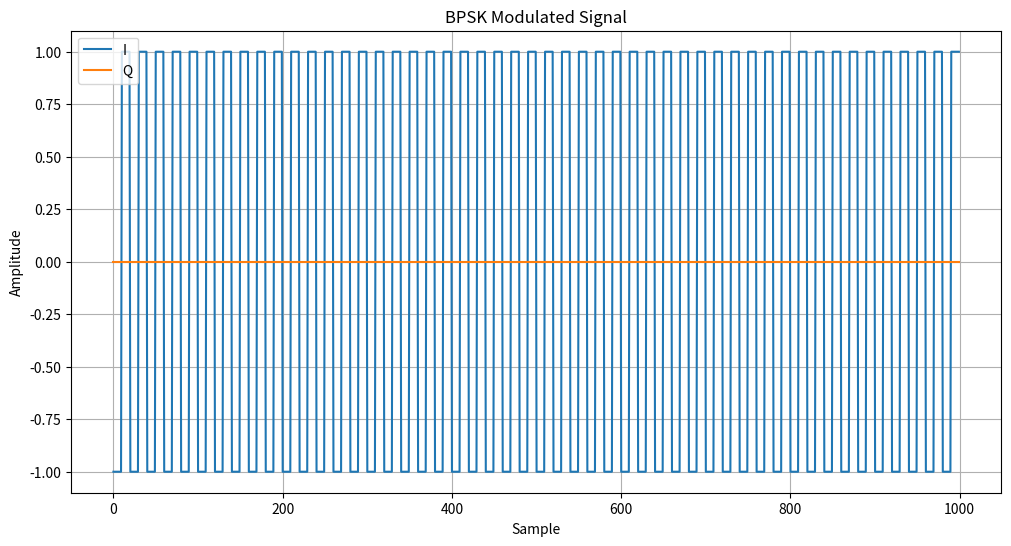

Write the Python code that produced this figure.
#!/usr/bin/env python3
# -*- coding: utf-8 -*-
"""
BPSK変調/復調のテスト
1Mbps, BPSK変調
"""

import numpy as np
import logging
import os
from datetime import datetime
import matplotlib.pyplot as plt

# ロギング設定
logging.basicConfig(
    level=logging.INFO,
    format='%(asctime)s - %(name)s - %(levelname)s - %(message)s'
)
logger = logging.getLogger("iq_test")

class BPSKModulator:
    """BPSK変調器クラス"""
    
    def __init__(self, sample_rate=10e6, symbol_rate=1e6):
        """
        初期化
        Args:
            sample_rate (float): サンプリングレート [Hz]
            symbol_rate (float): シンボルレート [bps]
        """
        self.sample_rate = sample_rate
        self.symbol_rate = symbol_rate
        self.samples_per_symbol = int(sample_rate / symbol_rate)
        logger.info(f"BPSKModulator initialized:")
        logger.info(f"  Sample rate: {sample_rate} Hz")
        logger.info(f"  Symbol rate: {symbol_rate} bps")
        logger.info(f"  Samples per symbol: {self.samples_per_symbol}")
    
    def modulate(self, data):
        """
        BPSK変調を実行
        Args:
            data (bytearray): 入力データ
        Returns:
            tuple: (I信号, Q信号)
        """
        try:
            # バイト列をビット列に変換（MSB first）
            bits = np.unpackbits(np.frombuffer(data, dtype=np.uint8))
            logger.info(f"Input data: {len(data)} bytes, {len(bits)} bits")
            
            # デバッグ: 最初の数ビットを表示
            logger.info(f"First 16 bits: {bits[:16]}")
            
            # 各ビットをシンボルに変換（0→-1, 1→1）
            symbols = 2 * bits.astype(np.float32) - 1
            
            # デバッグ: 最初の数シンボルを表示
            logger.info(f"First 16 symbols: {symbols[:16]}")
            
            # シンボルをサンプルに変換（シンボルレートからサンプリングレートに）
            i_samples = np.repeat(symbols, self.samples_per_symbol)
            q_samples = np.zeros_like(i_samples)  # BPSKではQ成分は0
            
            logger.info(f"BPSK modulation completed: {len(data)} bytes -> {len(i_samples)} samples")
            return i_samples, q_samples
            
        except Exception as e:
            logger.error(f"BPSK modulation failed: {e}")
            import traceback
            logger.error(traceback.format_exc())
            return None, None

class BPSKDemodulator:
    """BPSK復調器クラス"""
    
    def __init__(self, sample_rate=10e6, symbol_rate=1e6):
        """
        初期化
        Args:
            sample_rate (float): サンプリングレート [Hz]
            symbol_rate (float): シンボルレート [bps]
        """
        self.sample_rate = sample_rate
        self.symbol_rate = symbol_rate
        self.samples_per_symbol = int(sample_rate / symbol_rate)
        logger.info(f"BPSKDemodulator initialized:")
        logger.info(f"  Sample rate: {sample_rate} Hz")
        logger.info(f"  Symbol rate: {symbol_rate} bps")
        logger.info(f"  Samples per symbol: {self.samples_per_symbol}")
    
    def demodulate(self, i_samples, q_samples):
        """
        BPSK復調を実行
        Args:
            i_samples (np.ndarray): I信号
            q_samples (np.ndarray): Q信号
        Returns:
            bytearray: 復調されたデータ
        """
        try:
            # シンボル判定（I信号の符号で判定）
            # シンボル中央のサンプルを使用
            symbol_indices = np.arange(self.samples_per_symbol//2, len(i_samples), self.samples_per_symbol)
            symbol_samples = i_samples[symbol_indices]
            
            # デバッグ: シンボルサンプルの最初の数値を表示
            logger.info(f"First 16 symbol samples: {symbol_samples[:16]}")
            
            # シンボル判定: 0未満なら-1、それ以外なら1
            symbols = np.where(symbol_samples < 0, -1, 1)
            
            # デバッグ: 判定後のシンボルの最初の数値を表示
            logger.info(f"First 16 decided symbols: {symbols[:16]}")
            
            # シンボルをビットに変換（-1→0, 1→1）
            # ここが重要なポイント - 整数型に変換することを確実に
            bits = np.zeros_like(symbols, dtype=np.uint8)
            bits[symbols > 0] = 1  # 1のシンボルに対応するビットを1に設定
            
            # デバッグ: 変換後のビットの最初の数値を表示
            logger.info(f"First 16 bits after conversion: {bits[:16]}")
            
            # ビット列をバイト列に変換（MSB first）
            # packbitsはuint8型配列を期待する
            bytes_needed = (len(bits) + 7) // 8  # 必要なバイト数（切り上げ）
            bit_padding = bytes_needed * 8 - len(bits)  # 足りないビット数
            
            if bit_padding > 0:
                # 8の倍数になるようにパディング
                padded_bits = np.concatenate([bits, np.zeros(bit_padding, dtype=np.uint8)])
                logger.info(f"Added {bit_padding} padding bits for byte alignment")
            else:
                padded_bits = bits
                
            # パッキングしてバイト列に変換
            decoded_data = np.packbits(padded_bits).tobytes()
            
            logger.info(f"BPSK demodulation completed: {len(i_samples)} samples -> {len(decoded_data)} bytes")
            return decoded_data
            
        except Exception as e:
            logger.error(f"BPSK demodulation failed: {e}")
            import traceback
            logger.error(traceback.format_exc())
            return None

def plot_signals(i_samples, q_samples, title, max_samples=1000):
    """信号をプロット"""
    try:
        plt.figure(figsize=(12, 6))
        plt.plot(i_samples[:max_samples], label='I')
        plt.plot(q_samples[:max_samples], label='Q')
        plt.title(title)
        plt.xlabel('Sample')
        plt.ylabel('Amplitude')
        plt.legend()
        plt.grid(True)
        return plt.gcf()
    except Exception as e:
        logger.error(f"Error plotting signals: {e}")
        return None

def compare_data(original, processed):
    """データの比較"""
    try:
        # バイト長の確認
        if len(original) != len(processed):
            logger.error(f"Data size mismatch: original={len(original)} bytes, processed={len(processed)} bytes")
            
            # サイズを合わせる
            min_len = min(len(original), len(processed))
            original = original[:min_len]
            processed = processed[:min_len]
            logger.warning(f"Comparing first {min_len} bytes for analysis")
        
        # バイト単位での比較
        match_count = sum(1 for a, b in zip(original, processed) if a == b)
        match_percentage = (match_count / len(original)) * 100
        
        # ビット単位での詳細分析（最初の数バイトのみ）
        for i in range(min(8, len(original))):
            orig_byte = original[i]
            proc_byte = processed[i]
            orig_bits = format(orig_byte, '08b')
            proc_bits = format(proc_byte, '08b')
            logger.info(f"Byte {i}: Original: {orig_bits} ({orig_byte:02x}), Processed: {proc_bits} ({proc_byte:02x})")
        
        if match_percentage < 100:
            logger.error(f"Data mismatch: {match_percentage:.2f}% match")
            # 不一致位置を表示
            mismatch_positions = [(i, a, b) for i, (a, b) in enumerate(zip(original, processed)) if a != b]
            logger.error(f"Total mismatches: {len(mismatch_positions)}")
            # 最初の10個の不一致位置を表示
            for pos, orig, proc in mismatch_positions[:10]:
                logger.error(f"Position {pos}: original={orig:02x}, processed={proc:02x}")
            return False
        
        logger.info(f"Data match: 100% ({match_count}/{len(original)} bytes)")
        return True
        
    except Exception as e:
        logger.error(f"Error comparing data: {e}")
        import traceback
        logger.error(traceback.format_exc())
        return False

def main():
    """メイン処理"""
    # 出力ディレクトリの作成
    timestamp_dir = datetime.now().strftime("%Y%m%d_%H%M%S")
    os.makedirs(timestamp_dir, exist_ok=True)
    logger.info(f"データファイルの保存先ディレクトリを作成しました: {timestamp_dir}")
    
    try:
        # 変調器の初期化
        modulator = BPSKModulator(sample_rate=10e6, symbol_rate=1e6)
        
        # 復調器の初期化
        demodulator = BPSKDemodulator(sample_rate=10e6, symbol_rate=1e6)
        
        # テストデータの生成（1115バイト）
        test_data = bytearray([0x55] * 1115)  # パターンデータ
        
        # テストデータの保存
        test_data_path = os.path.join(timestamp_dir, "test_data.bin")
        with open(test_data_path, 'wb') as f:
            f.write(test_data)
        logger.info(f"Saved test data to {test_data_path}")
        
        # BPSK変調
        i_samples, q_samples = modulator.modulate(test_data)
        if i_samples is None or q_samples is None:
            logger.error("BPSK modulation failed")
            return 1
        
        # 変調信号のプロット
        fig = plot_signals(i_samples, q_samples, "BPSK Modulated Signal")
        if fig is not None:
            plot_path = os.path.join(timestamp_dir, "modulated_signal.png")
            fig.savefig(plot_path)
            logger.info(f"Saved plot to {plot_path}")
        
        # 変調信号の保存
        signal_path = os.path.join(timestamp_dir, "modulated_signal.npz")
        np.savez(signal_path, i_samples=i_samples, q_samples=q_samples)
        logger.info(f"Saved modulated signal to {signal_path}")
        
        # BPSK復調
        decoded_data = demodulator.demodulate(i_samples, q_samples)
        if decoded_data is None:
            logger.error("BPSK demodulation failed")
            return 1
        
        # 復調データの保存
        decoded_path = os.path.join(timestamp_dir, "decoded_data.bin")
        with open(decoded_path, 'wb') as f:
            f.write(decoded_data)
        logger.info(f"Saved decoded data to {decoded_path}")
        
        # データの比較
        if not compare_data(test_data, decoded_data):
            logger.error("Data comparison failed")
            return 1
        
        logger.info("\nTest completed successfully")
        return 0
        
    except Exception as e:
        logger.error(f"Error occurred: {e}")
        import traceback
        traceback.print_exc()
        return 1

if __name__ == '__main__':
    import sys
    sys.exit(main())
